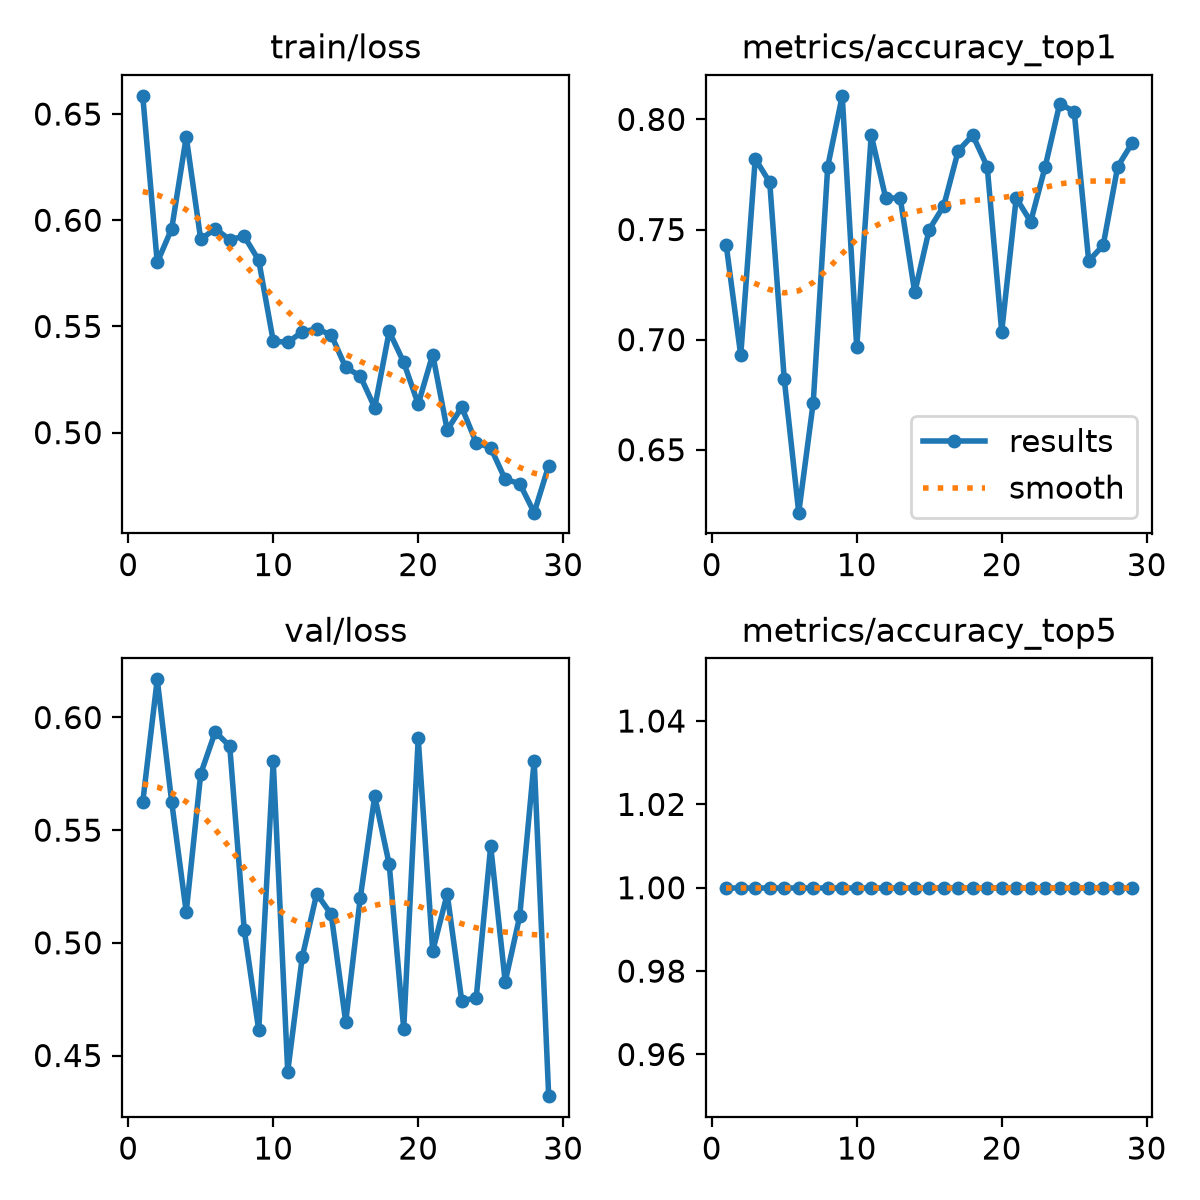

Data behind this chart, as committed beside it:
epoch, time, train/loss, metrics/accuracy_top1, metrics/accuracy_top5, val/loss, lr/pg0, lr/pg1, lr/pg2
1, 21.81, 0.6586, 0.7429, 1, 0.5624, 0.0005424, 0.0005424, 0.0005424
2, 31.03, 0.5801, 0.6929, 1, 0.6169, 0.001087, 0.001087, 0.001087
3, 41.42, 0.5961, 0.7821, 1, 0.5623, 0.001621, 0.001621, 0.001621
4, 52.22, 0.6392, 0.7714, 1, 0.5136, 0.001617, 0.001617, 0.001617
5, 63.1, 0.5909, 0.6821, 1, 0.575, 0.001601, 0.001601, 0.001601
6, 73.45, 0.5961, 0.6214, 1, 0.5936, 0.001584, 0.001584, 0.001584
7, 84.02, 0.5909, 0.6714, 1, 0.5873, 0.001568, 0.001568, 0.001568
8, 94.1, 0.5925, 0.7786, 1, 0.5058, 0.001551, 0.001551, 0.001551
9, 103.8, 0.5812, 0.8107, 1, 0.4612, 0.001535, 0.001535, 0.001535
10, 113.3, 0.5432, 0.6964, 1, 0.5806, 0.001518, 0.001518, 0.001518
11, 124.3, 0.5424, 0.7929, 1, 0.4428, 0.001502, 0.001502, 0.001502
12, 133.9, 0.5474, 0.7643, 1, 0.4936, 0.001485, 0.001485, 0.001485
13, 143.2, 0.5489, 0.7643, 1, 0.5218, 0.001469, 0.001469, 0.001469
14, 153.5, 0.546, 0.7214, 1, 0.5126, 0.001452, 0.001452, 0.001452
15, 164.4, 0.5307, 0.75, 1, 0.4648, 0.001436, 0.001436, 0.001436
16, 174.4, 0.5267, 0.7607, 1, 0.5198, 0.001419, 0.001419, 0.001419
17, 184.7, 0.5118, 0.7857, 1, 0.5651, 0.001403, 0.001403, 0.001403
18, 195.8, 0.5476, 0.7929, 1, 0.5348, 0.001386, 0.001386, 0.001386
19, 205.3, 0.5331, 0.7786, 1, 0.4619, 0.00137, 0.00137, 0.00137
20, 215.1, 0.5134, 0.7036, 1, 0.5907, 0.001353, 0.001353, 0.001353
21, 224.6, 0.5368, 0.7643, 1, 0.4963, 0.001337, 0.001337, 0.001337
22, 235.3, 0.5012, 0.7536, 1, 0.5217, 0.00132, 0.00132, 0.00132
23, 244.4, 0.512, 0.7786, 1, 0.4744, 0.001304, 0.001304, 0.001304
24, 254.2, 0.4953, 0.8071, 1, 0.4755, 0.001287, 0.001287, 0.001287
25, 264.2, 0.4929, 0.8036, 1, 0.5429, 0.001271, 0.001271, 0.001271
26, 274.7, 0.478, 0.7357, 1, 0.4827, 0.001254, 0.001254, 0.001254
27, 283.9, 0.476, 0.7429, 1, 0.5117, 0.001238, 0.001238, 0.001238
28, 294.1, 0.4623, 0.7786, 1, 0.5808, 0.001221, 0.001221, 0.001221
29, 304.4, 0.4844, 0.7893, 1, 0.432, 0.001205, 0.001205, 0.001205
